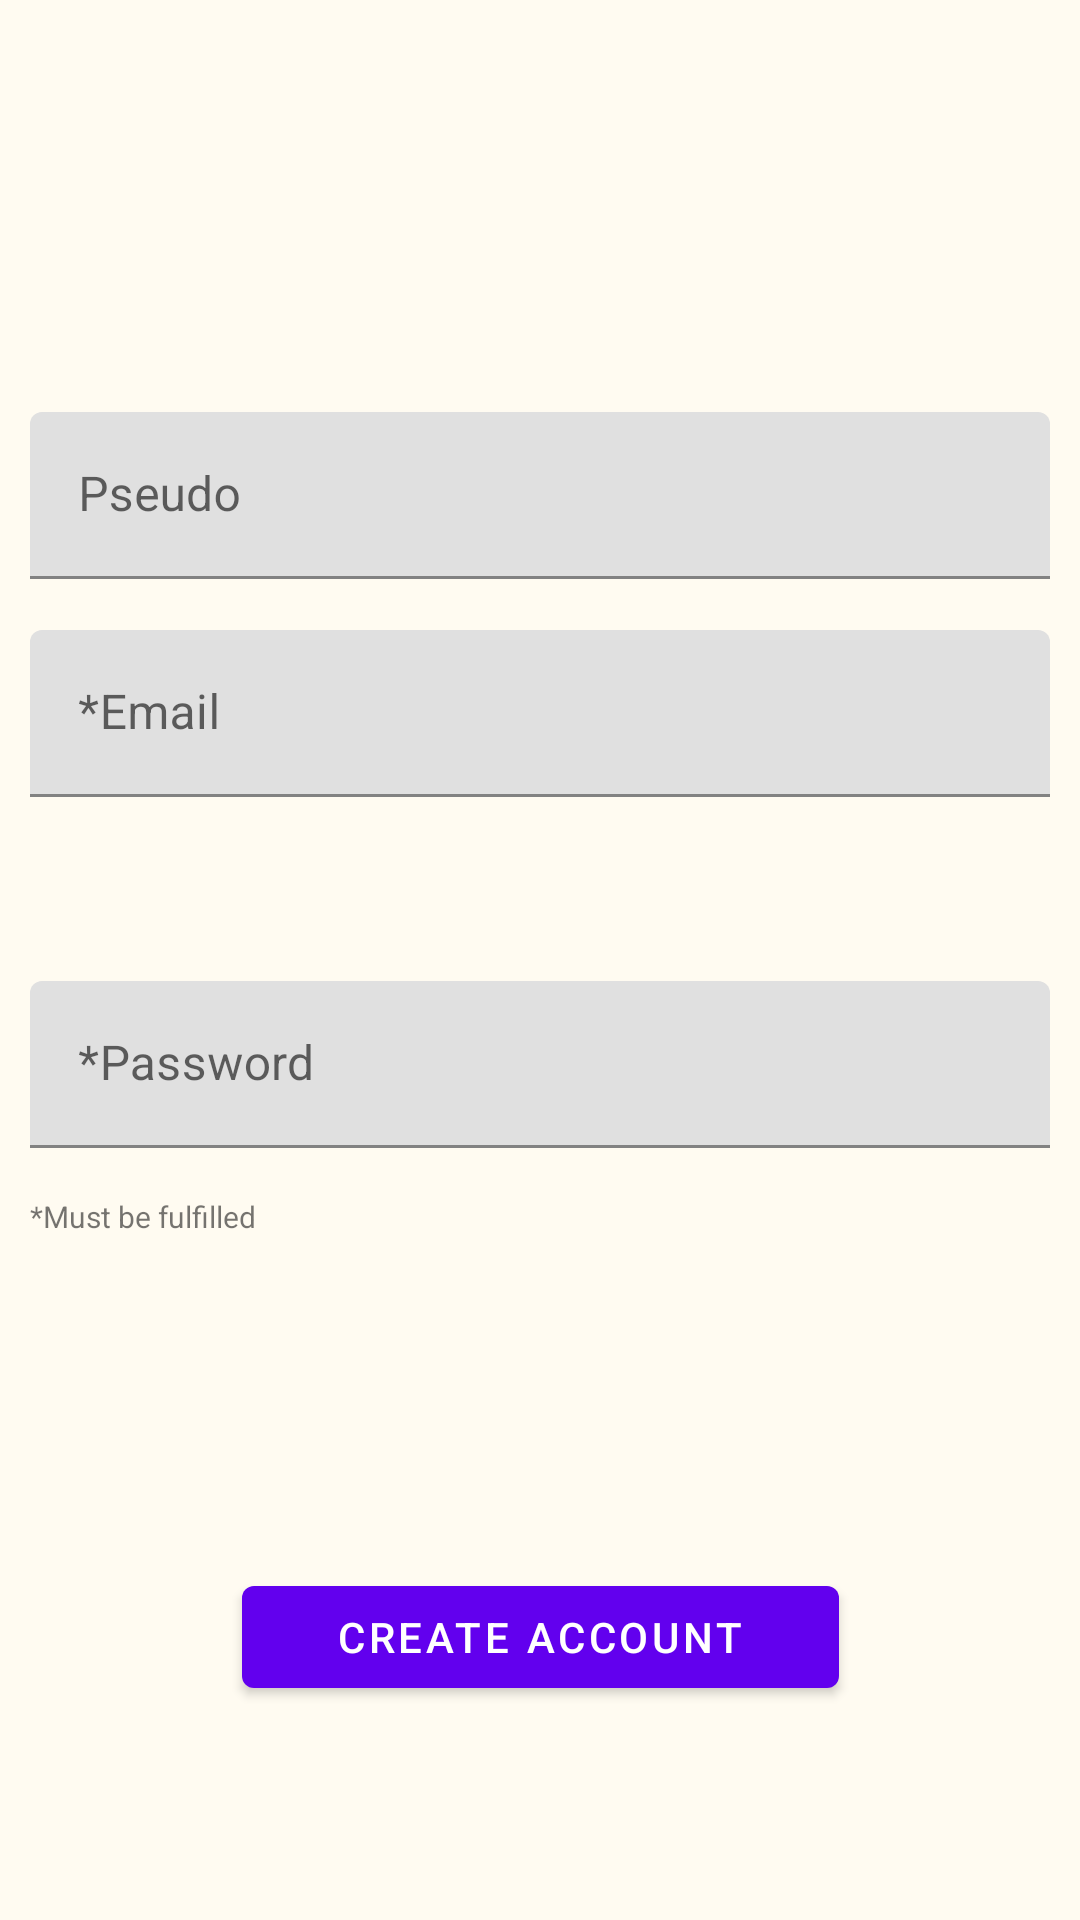

Reconstruct the res/layout file that produces this screen, plus the resources it refers to.
<!-- AndroidManifest.xml: application theme Theme.ProjetAppMobLAPY -->
<!-- res/layout/activity_create.xml -->
<?xml version="1.0" encoding="utf-8"?>
<androidx.constraintlayout.widget.ConstraintLayout xmlns:android="http://schemas.android.com/apk/res/android"
    xmlns:app="http://schemas.android.com/apk/res-auto"
    xmlns:tools="http://schemas.android.com/tools"
    android:layout_width="match_parent"
    android:layout_height="match_parent"
    android:background="@color/background"
    android:padding="10dp">

    <com.google.android.material.textfield.TextInputLayout
        android:id="@+id/create_pseudo"
        android:layout_width="match_parent"
        android:layout_height="wrap_content"
        android:hint="Pseudo"
        app:layout_constraintVertical_chainStyle="packed"
        app:layout_constraintTop_toTopOf="parent"
        app:layout_constraintEnd_toStartOf="parent"
        app:layout_constraintEnd_toEndOf="parent"
        app:layout_constraintBottom_toTopOf="@id/create_email"
        android:layout_marginTop="110dp">

        <com.google.android.material.textfield.TextInputEditText
            android:id="@+id/new_pseudo_edit"
            android:layout_width="match_parent"
            android:layout_height="wrap_content"
            android:inputType="text" />
    </com.google.android.material.textfield.TextInputLayout>

    <com.google.android.material.textfield.TextInputLayout
        android:id="@+id/create_email"
        android:layout_width="match_parent"
        android:layout_height="wrap_content"
        android:hint="*Email"
        app:layout_constraintVertical_chainStyle="packed"
        app:layout_constraintTop_toTopOf="parent"
        app:layout_constraintEnd_toStartOf="parent"
        app:layout_constraintEnd_toEndOf="parent"
        app:layout_constraintTop_toBottomOf="@id/create_pseudo"
        android:layout_marginTop="200dp">

        <com.google.android.material.textfield.TextInputEditText
            android:id="@+id/new_login_edit"
            android:layout_width="match_parent"
            android:layout_height="wrap_content"
            android:inputType="text" />
    </com.google.android.material.textfield.TextInputLayout>

    <com.google.android.material.textfield.TextInputLayout
        android:id="@+id/create_password"
        android:layout_width="match_parent"
        android:layout_height="wrap_content"
        android:layout_marginBottom="90dp"
        android:hint="*Password"
        app:layout_constraintBottom_toTopOf="@id/valid_account_button"
        app:layout_constraintEnd_toEndOf="parent"
        app:layout_constraintEnd_toStartOf="parent"
        app:layout_constraintTop_toBottomOf="@id/create_email"
        app:layout_constraintVertical_chainStyle="packed">

        <com.google.android.material.textfield.TextInputEditText
            android:id="@+id/new_password_edit"
            android:layout_width="match_parent"
            android:layout_height="wrap_content"
            android:inputType="textPassword" />
    </com.google.android.material.textfield.TextInputLayout>


    <com.google.android.material.button.MaterialButton
        android:id="@+id/valid_account_button"
        android:layout_width="199dp"
        android:layout_height="46dp"
        android:layout_marginTop="50dp"
        android:text="Create Account"
        app:layout_constraintBottom_toBottomOf="parent"
        app:layout_constraintEnd_toEndOf="parent"
        app:layout_constraintLeft_toLeftOf="parent"
        app:layout_constraintRight_toRightOf="parent"
        app:layout_constraintStart_toStartOf="parent"
        app:layout_constraintTop_toBottomOf="@id/create_password" />

    <TextView
        android:id="@+id/text_view"
        android:layout_width="wrap_content"
        android:layout_height="wrap_content"
        android:layout_marginTop="72dp"
        android:layout_marginBottom="111dp"
        android:text="*Must be fulfilled"
        android:textSize="10dp"
        app:layout_constraintBottom_toTopOf="@+id/valid_account_button"
        app:layout_constraintTop_toTopOf="@+id/create_password"
        tools:layout_editor_absoluteX="-1dp"
        tools:ignore="MissingConstraints" />


</androidx.constraintlayout.widget.ConstraintLayout>
<!-- resources referenced by this layout -->
<resources>
  <color name="background">#fffbf1</color>
  <style name="Theme.ProjetAppMobLAPY" parent="Theme.MaterialComponents.DayNight.DarkActionBar">
          
          <item name="colorPrimary">@color/purple_500</item>
          <item name="colorPrimaryVariant">@color/purple_700</item>
          <item name="colorOnPrimary">@color/white</item>
          
          <item name="colorSecondary">@color/teal_200</item>
          <item name="colorSecondaryVariant">@color/teal_700</item>
          <item name="colorOnSecondary">@color/black</item>
          
          <item name="android:statusBarColor" tools:targetApi="l">?attr/colorPrimaryVariant</item>
          
      </style>
  <color name="purple_500">#FF6200EE</color>
  <color name="purple_700">#FF3700B3</color>
  <color name="white">#FFFFFFFF</color>
  <color name="teal_200">#FF03DAC5</color>
  <color name="teal_700">#FF018786</color>
  <color name="black">#FF000000</color>
</resources>
